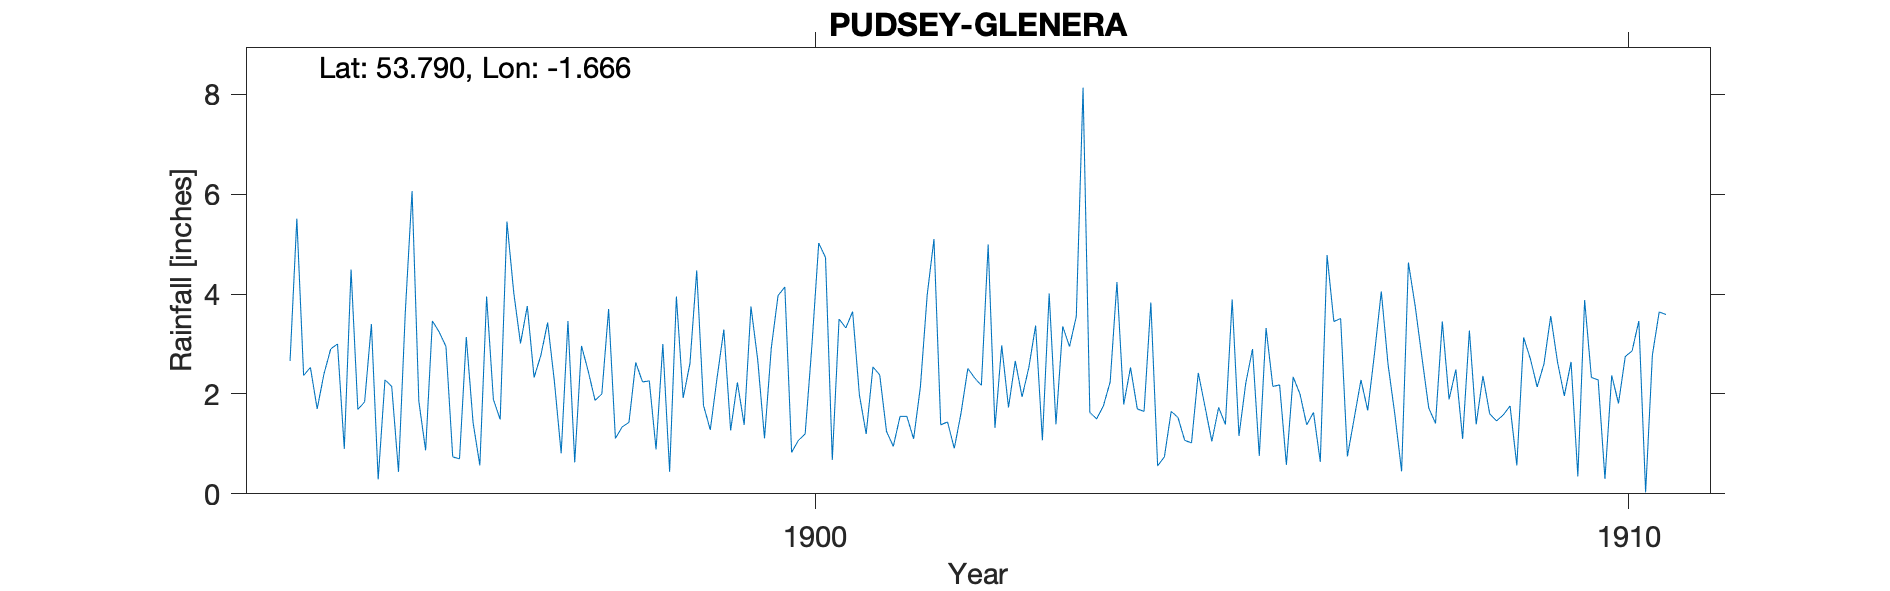

The file beside this chart, header and first rows:
PUDSEY-GLENERA, , , , , , , , , , , , , , , , , , , , , , , 
Grid ref, SE221327, Long, -1.666, Lat, 53.79, Elevation, 521, ft., , , , , , , , , , , , , , , 
Station no, RR4453, , , , , , , , , , , , , , , , , , , , , , 
, 1890, 1891, 1892, 1893, 1894, 1895, 1896, 1897, 1898, 1899, 1900, 1901, 1902, 1903, 1904, 1905, 1906, 1907, 1908, 1909, 1910, 1911, 1912
January, , , , , 2.66, 3.4, 0.74, 2.33, 1.11, 4.47, 3.97, 1.98, 1.38, 1.94, 1.76, 1.07, 3.32, 0.75, 1.72, 1.76, 2.33, , 
February, , , , , 5.51, 0.29, 0.7, 2.77, 1.34, 1.77, 4.14, 1.2, 1.44, 2.53, 2.24, 1.02, 2.15, 1.51, 1.41, 0.57, 2.28, , 
March, , , , , 2.37, 2.28, 3.14, 3.43, 1.43, 1.28, 0.83, 2.54, 0.91, 3.37, 4.24, 2.42, 2.18, 2.28, 3.45, 3.13, 0.3, , 
April, , , , , 2.53, 2.15, 1.43, 2.25, 2.63, 2.32, 1.07, 2.38, 1.62, 1.07, 1.79, 1.74, 0.58, 1.67, 1.89, 2.7, 2.37, , 
May, , , , , 1.7, 0.44, 0.57, 0.81, 2.24, 3.29, 1.2, 1.25, 2.51, 4.01, 2.53, 1.05, 2.34, 2.81, 2.49, 2.14, 1.81, , 
June, , , , , 2.4, 3.63, 3.95, 3.46, 2.26, 1.27, 2.98, 0.95, 2.32, 1.39, 1.7, 1.73, 2, 4.05, 1.1, 2.6, 2.75, , 
July, , , , , 2.9, 6.06, 1.89, 0.63, 0.89, 2.23, 5.02, 1.55, 2.17, 3.35, 1.65, 1.39, 1.38, 2.59, 3.27, 3.56, 2.86, , 
August, , , , , 3, 1.85, 1.49, 2.96, 3, 1.38, 4.73, 1.55, 4.99, 2.95, 3.83, 3.89, 1.63, 1.59, 1.39, 2.64, 3.46, , 
September, , , , , 0.9, 0.87, 5.45, 2.45, 0.44, 3.75, 0.68, 1.1, 1.32, 3.55, 0.56, 1.16, 0.64, 0.45, 2.36, 1.96, 0.03, , 
October, , , , , 4.49, 3.46, 4.03, 1.87, 3.95, 2.68, 3.5, 2.14, 2.97, 8.13, 0.74, 2.21, 4.78, 4.63, 1.6, 2.64, 2.78, , 
November, , , , , 1.69, 3.24, 3.01, 2, 1.92, 1.11, 3.32, 3.98, 1.73, 1.63, 1.65, 2.9, 3.45, 3.76, 1.46, 0.35, 3.64, , 
December, , , , , 1.84, 2.95, 3.76, 3.7, 2.61, 2.92, 3.65, 5.1, 2.66, 1.5, 1.53, 0.76, 3.51, 2.73, 1.58, 3.88, 3.59, , 
Total, , , , , 31.99, 30.62, 30.16, 28.66, 23.82, 28.47, 35.09, 25.72, 26.02, 35.42, 24.22, 21.34, 27.96, 28.82, 23.72, 27.93, 28.2, , 
NGR is on New Street at the stated altit…, , , , , , , , , , , , , , , , , , , , , , , 
